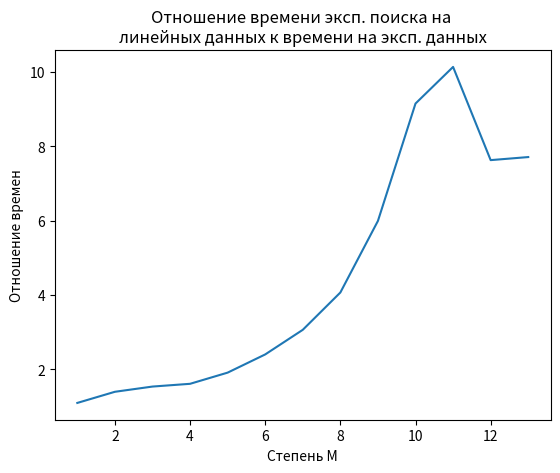

Recreate this plot in Python.
from matplotlib import pyplot

exp_1 = [3708.0, 10359.0, 23511.0, 46567.0, 95378.0, 182755.0, 375698.0, 772170.0, 1782561.0, 4527435.0, 8755046.0, 17898560.0, 35535899.0]
exp_2 = [3385.0, 7425.0, 15309.0, 28928.0, 49917.0, 76128.0, 122651.0, 189843.0, 297373.0, 494614.0, 863479.0, 2345609.0, 4607260.0]
new = [exp_1[i]/exp_2[i] for i in range(13)]
fig, ax = pyplot.subplots()
line_up, = ax.plot([i for i in range(1, 14)], new)
ax.set_ylabel("Отношение времен")
ax.set_xlabel("Степень М")
# pyplot.yscale('log')
ax.set_title("Отношение времени эксп. поиска на \nлинейных данных к времени на эксп. данных")
pyplot.show()